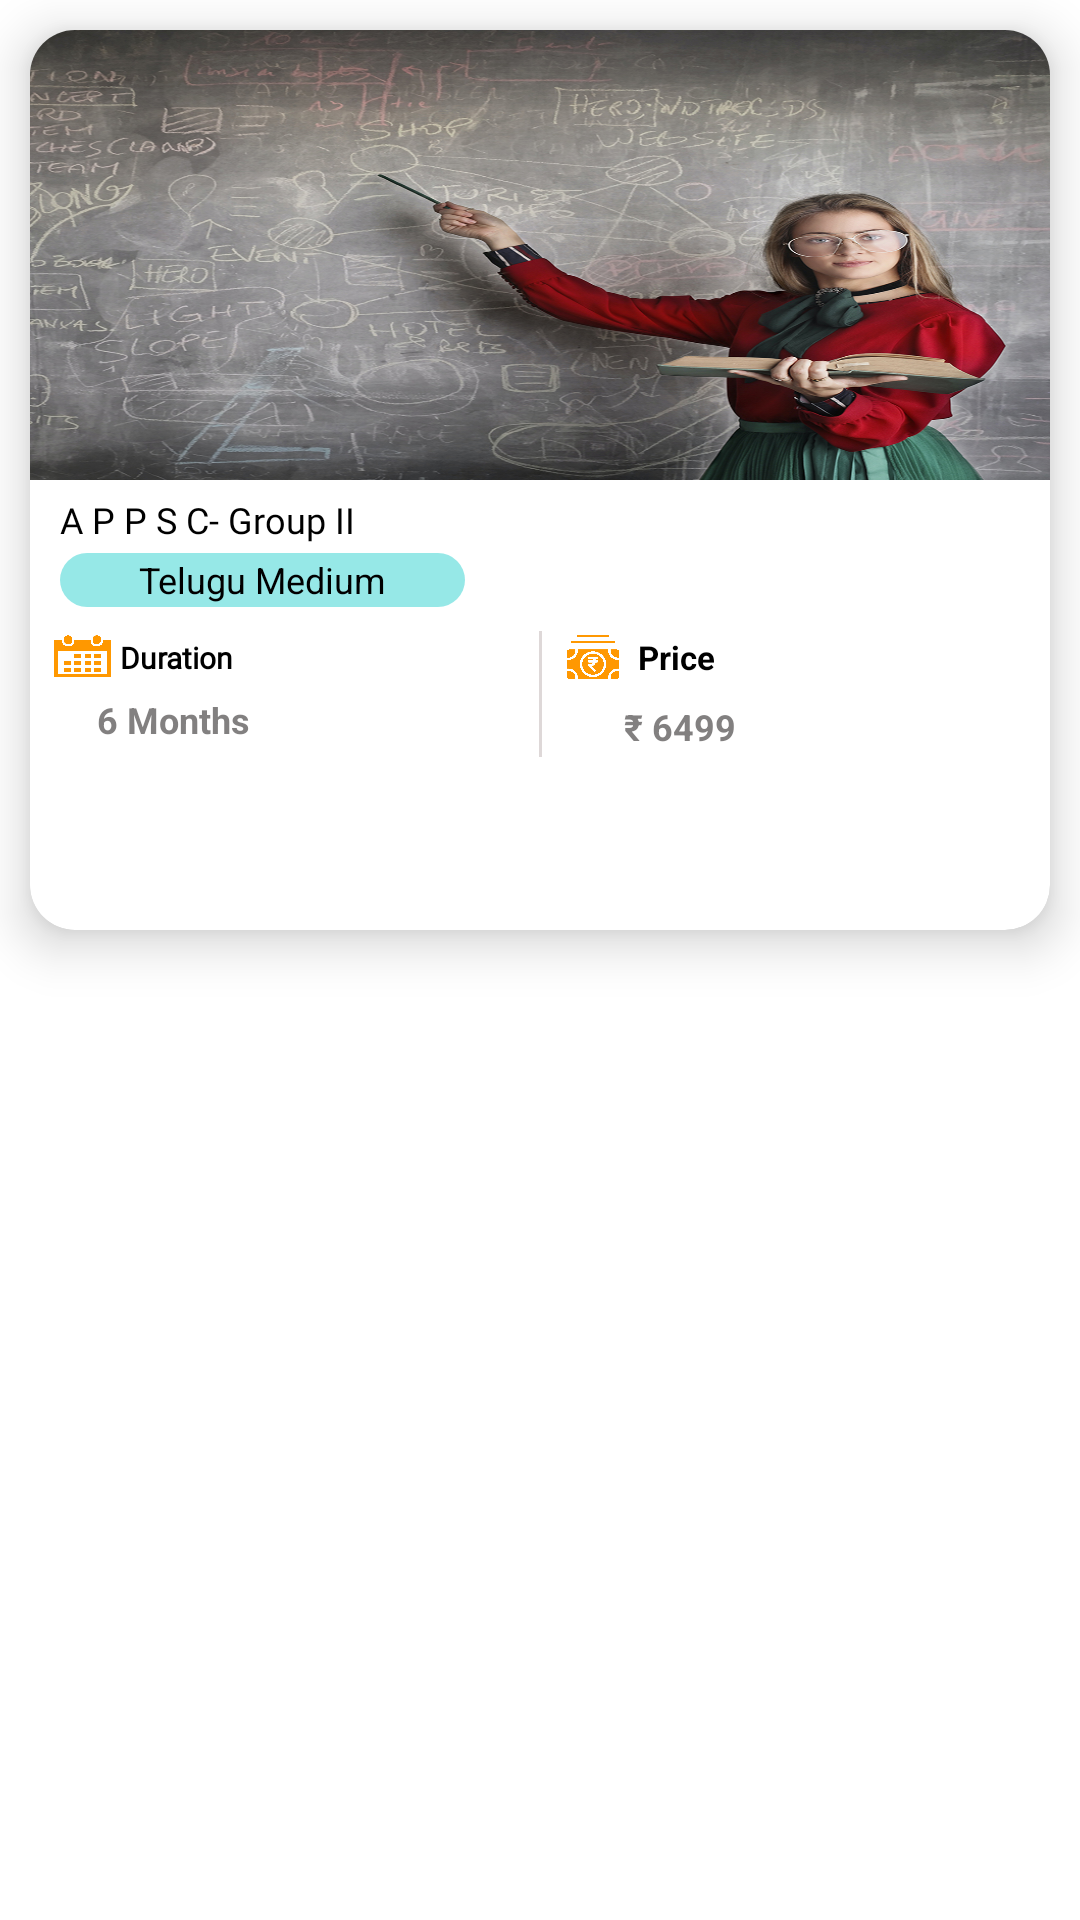

Here is an Android app screen rendered from its layout file. Give the layout XML and the strings, colors and styles it references.
<!-- AndroidManifest.xml: application theme Theme.KghApp -->
<!-- res/layout/rowhomestartlayout.xml -->
<?xml version="1.0" encoding="utf-8"?>
<RelativeLayout xmlns:android="http://schemas.android.com/apk/res/android"
    android:layout_width="match_parent"
    android:layout_height="wrap_content"
    android:id="@+id/rlContainer"
    xmlns:app="http://schemas.android.com/apk/res-auto">
    <com.google.android.material.card.MaterialCardView
        android:id="@+id/card"
        android:layout_width="match_parent"
        android:layout_height="300dp"
        android:layout_margin="10dp"
        app:cardCornerRadius="15dp"
        app:cardElevation="10dp">

        <RelativeLayout
            android:layout_width="match_parent"
            android:layout_height="wrap_content">

            <ImageView
                android:id="@+id/ivCourse"
                android:layout_width="match_parent"
                android:layout_height="150dp"
                android:scaleType="fitXY"
                android:src="@drawable/dummy" />


            <LinearLayout
                android:layout_width="match_parent"
                android:layout_height="wrap_content"
                android:layout_below="@+id/ivCourse"
                android:orientation="vertical">

                <TextView
                    android:layout_width="wrap_content"
                    android:layout_height="wrap_content"
                    android:layout_below="@+id/ll_dur2"
                    android:layout_gravity="start"
                    android:layout_marginLeft="10dp"
                    android:layout_marginTop="5dp"
                    android:id="@+id/txCourseName"
                    android:layout_marginRight="10dp"
                    android:fontFamily="@font/poppinsbold"
                    android:gravity="start"
                    android:text="A P P S C- Group II"
                    android:textColor="@color/black"
                    android:textSize="12sp" />

                <TextView
                    android:id="@+id/txMedium"
                    android:layout_width="135dp"
                    android:layout_height="18dp"
                    android:layout_marginLeft="10dp"
                    android:layout_marginTop="3dp"
                    android:background="@drawable/sky_blue_rounded"
                    android:gravity="center"
                    android:text="Telugu Medium"
                    android:textColor="@color/black"
                    android:textSize="12sp" />


                <LinearLayout
                    android:layout_width="match_parent"
                    android:layout_height="50dp"
                    android:layout_below="@+id/txMedium"
                    android:orientation="horizontal"
                    android:weightSum="2">

                    <LinearLayout
                        android:layout_width="match_parent"
                        android:layout_height="match_parent"
                        android:layout_weight="1"
                        android:gravity="center"
                        android:orientation="vertical">

                        <LinearLayout
                            android:layout_width="match_parent"
                            android:layout_height="wrap_content"
                            android:gravity="center_vertical"
                            android:orientation="horizontal">

                            <ImageView
                                android:layout_width="25dp"
                                android:src="@drawable/duration"
                                android:layout_marginLeft="5dp"
                                android:padding="3dp"
                                android:id="@+id/ivDuration"
                                android:layout_height="25dp" />

                            <TextView
                                android:layout_width="wrap_content"
                                android:layout_height="wrap_content"
                                android:fontFamily="@font/poppinsbold"
                                android:text="@string/duration"
                                android:textColor="@color/black"
                                android:textSize="10sp"
                                android:textStyle="bold" />

                        </LinearLayout>

                        <TextView
                            android:layout_width="match_parent"
                            android:layout_height="wrap_content"
                            android:layout_marginLeft="15dp"
                            android:gravity="start"
                            android:text="6 Months"
                            android:id="@+id/txDuration"
                            android:textColor="@color/grey"
                            android:textSize="12sp"
                            android:textStyle="bold" />

                    </LinearLayout>

                    <View
                        android:layout_width="1dp"
                        android:layout_marginTop="8dp"
                        android:layout_marginLeft="2dp"
                        android:layout_marginRight="2dp"
                        android:layout_height="match_parent"
                        android:background="@color/lightgrey" />

                    <LinearLayout
                        android:layout_width="match_parent"
                        android:layout_height="match_parent"
                        android:layout_weight="1"
                        android:gravity="center"
                        android:orientation="vertical">

                        <LinearLayout
                            android:layout_width="match_parent"
                            android:layout_height="wrap_content"
                            android:gravity="center_vertical"
                            android:orientation="horizontal">

                            <ImageView
                                android:layout_width="30dp"
                                android:src="@drawable/price"
                                android:padding="5dp"
                                android:id="@+id/ivPrice"
                                android:layout_height="30dp" />

                            <TextView
                                android:layout_width="wrap_content"
                                android:layout_height="wrap_content"
                                android:text="@string/price"
                                android:textColor="@color/black"
                                android:textSize="11sp"
                                android:textStyle="bold" />

                        </LinearLayout>

                        <TextView
                            android:layout_width="match_parent"
                            android:layout_height="wrap_content"
                            android:layout_marginLeft="15dp"
                            android:text=" ₹ 6499"
                            android:id="@+id/txPrice"
                            android:textColor="@color/grey"
                            android:textSize="12sp"
                            android:textStyle="bold" />

                    </LinearLayout>


                </LinearLayout>
            </LinearLayout>
        </RelativeLayout>

    </com.google.android.material.card.MaterialCardView>

</RelativeLayout>
<!-- resources referenced by this layout -->
<resources>
  <color name="black">#FF000000</color>
  <color name="grey">#BE575454</color>
  <color name="lightgrey">#BED3CBCB</color>
  <!-- drawable dummy: jpg bitmap (drawable, 713652 bytes) -->
  <!-- drawable duration: png bitmap (drawable, 19380 bytes) -->
  <!-- drawable price: png bitmap (drawable, 39925 bytes) -->
  <!-- drawable sky_blue_rounded (drawable) -->
  <?xml version="1.0" encoding="utf-8"?>
  <shape xmlns:android="http://schemas.android.com/apk/res/android"
      android:shape="rectangle">
      <solid android:color="@color/teal_700_trans" />
      <corners android:radius="10dp" />
  
  </shape>
  <string name="duration">Duration</string>
  <string name="price">Price</string>
  <style name="Theme.KghApp" parent="Theme.MaterialComponents.DayNight.NoActionBar">
          
          <item name="colorPrimary">@color/purple_500</item>
          <item name="colorPrimaryVariant">@color/purple_700</item>
          <item name="colorOnPrimary">@color/white</item>
          
          <item name="colorSecondary">@color/teal_200</item>
          <item name="colorSecondaryVariant">@color/teal_700</item>
          <item name="colorOnSecondary">@color/black</item>
          
          <item name="android:statusBarColor" tools:targetApi="l">?attr/colorPrimaryVariant</item>
          
      </style>
  <color name="teal_700_trans">#A65FDCDB</color>
  <color name="purple_500">#FF9801</color>
  <color name="purple_700">#FF9801</color>
  <color name="white">#FFFFFFFF</color>
  <color name="teal_200">#FF9801</color>
  <color name="teal_700">#5FDCDB</color>
</resources>
